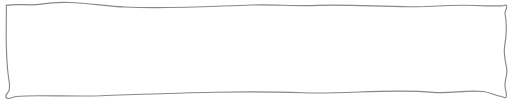
t = 0.00 s
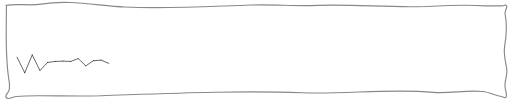
t = 1.63 s
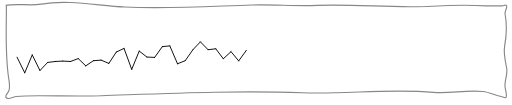
t = 3.38 s
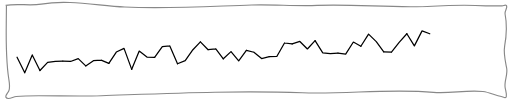
t = 5.00 s
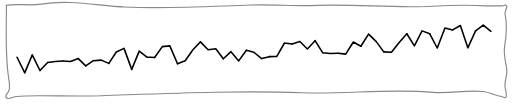
t = 6.75 s
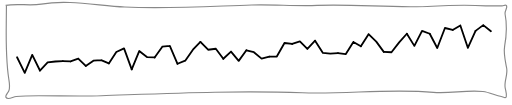
t = 8.00 s

The animated SVG that drew these frames (rendered in a browser with its animation timeline set to each time). Animation: 11 SMIL elements (animate=11); frames cover the first 8.00 s, repeats indefinitely.

<?xml version="1.0" standalone="yes"?>
<svg xmlns="http://www.w3.org/2000/svg" fill="none" stroke-miterlimit="10" viewBox="0 0 1334.65 274.48" stroke-linecap="square" xmlns:xlink="http://www.w3.org/1999/xlink">
  <clipPath id="a">
    <path d="M0 0h1334.65v274.48H0V0z"/>
  </clipPath>
  <g fill-rule="evenodd" clip-path="url(#a)">
      <g stroke="#000" stroke-width="2" stroke-linejoin="bevel" stroke-linecap="round">
        <g style="display: none;">
          <path d="M42.7 149.62l20.1 40.74 M62.8 190.36l19.62-46.77 M82.42 143.6l20.12 40.73" />
          <path d="M102.54 184.33l20.12-21.13 M122.66 163.2l20.12-2.5 M142.78 160.7l19.62-1.02"/>
          <animate
            id="part_1"
            attributeName="display"
            values="none;inline;inline;inline;inline;inline;inline;inline;inline;inline;inline;inline"
            keyTimes="0;0.05;0.1;0.15;0.2;0.25;0.3;0.35;0.4;0.45;0.5;1"
            dur="10s"
            begin="0.5s"
            repeatCount="indefinite" />
        </g>
        <g style="display: none;">
          <path d="M162.4 159.68l20.1 1 M182.5 160.7l20.13-7.56 M202.63 153.14l19.62 19.12"/>
          <path d="M222.25 172.26l20.1-13.58 M242.36 158.68l20.12-1.5 M262.48 157.17l20.12 8.55"/>
          <animate
            id="part_2"
            attributeName="display"
            values="none;none;inline;inline;inline;inline;inline;inline;inline;inline;inline;inline"
            keyTimes="0;0.05;0.1;0.15;0.2;0.25;0.3;0.35;0.4;0.45;0.5;1"
            dur="10s"
            begin="0.5s"
            repeatCount="indefinite" />
        </g>
        <g style="display: none;">
          <path d="M282.6 165.72l19.6-29.68 M302.2 136.04l20.13-9.55 M322.33 126.5l20.12 54.8"/>
          <path d="M342.45 181.3l19.62-47.77 M362.07 133.53l20.1 15.6 M382.18 149.12l20.12 1"/>
          <animate
            id="part_3"
            attributeName="display"
            values="none;none;none;inline;inline;inline;inline;inline;inline;inline;inline;inline"
            keyTimes="0;0.05;0.1;0.15;0.2;0.25;0.3;0.35;0.4;0.45;0.5;1"
            dur="10s"
            begin="0.5s"
            repeatCount="indefinite" />
        </g>
        <g style="display: none;">
          <path d="M402.3 150.13l20.12-28.17 M422.42 121.96l19.6-2 M442.03 119.95l20.12 46.78"/>
          <path d="M462.15 166.72l20.12-8.04 M482.27 158.68L502.4 130 M502.4 130l19.6-20.6"/>
          <animate
            id="part_4"
            attributeName="display"
            values="none;none;none;none;inline;inline;inline;inline;inline;inline;inline;inline"
            keyTimes="0;0.05;0.1;0.15;0.2;0.25;0.3;0.35;0.4;0.45;0.5;1"
            dur="10s"
            begin="0.5s"
            repeatCount="indefinite" />
        </g>
        <g style="display: none;">
          <path d="M522 109.4l20.13 20.6 M542.12 130l20.12-2.5 M562.24 127.5l19.62 26.15"/>
          <path d="M581.85 153.65l20.13-18.6 M601.98 135.04l20.1 24.14 M622.1 159.18l20.1-27.66"/>
          <animate
            id="part_5"
            attributeName="display"
            values="none;none;none;none;none;inline;inline;inline;inline;inline;inline;inline"
            keyTimes="0;0.05;0.1;0.15;0.2;0.25;0.3;0.35;0.4;0.45;0.5;1"
            dur="10s"
            begin="0.5s"
            repeatCount="indefinite" />
        </g>
        <g style="display: none;">
          <path d="M642.2 131.52l19.63 5.03 M661.83 136.55l20.12 16.6 M681.95 153.14l20.1-5.02"/>
          <path d="M702.06 148.12l19.62-.5 M721.68 147.6l20.12-35.2 M741.8 112.4l20.1 2.52"/>
          <animate
            id="part_6"
            attributeName="display"
            values="none;none;none;none;none;none;inline;inline;inline;inline;inline;inline"
            keyTimes="0;0.05;0.1;0.15;0.2;0.25;0.3;0.35;0.4;0.45;0.5;1"
            dur="10s"
            begin="0.5s"
            repeatCount="indefinite" />
        </g>
        <g style="display: none;">
          <path d="M761.9 114.92l20.13-6.54 M782.03 108.38L801.65 128 M801.65 128l20.1-21.63"/>
          <path d="M821.76 106.37l20.12 31.7 M841.88 138.06l19.62 2 M861.5 140.07l20.12-1"/>
          <animate
            id="part_7"
            attributeName="display"
            values="none;none;none;none;none;none;none;inline;inline;inline;inline;inline"
            keyTimes="0;0.05;0.1;0.15;0.2;0.25;0.3;0.35;0.4;0.45;0.5;1"
            dur="10s"
            begin="0.5s"
            repeatCount="indefinite" />
        </g>
        <g style="display: none;">
          <path d="M881.62 139.06l20.1 2.5 M901.73 141.58l20.12-31.7 M921.85 109.9l19.62 11.06"/>
          <path d="M941.47 120.96l20.1-31.7 M961.58 89.27l20.12 19.6 M981.7 108.88l19.62 26.66"/>
          <animate
            id="part_8"
            attributeName="display"
            values="none;none;none;none;none;none;none;none;inline;inline;inline;inline"
            keyTimes="0;0.05;0.1;0.15;0.2;0.25;0.3;0.35;0.4;0.45;0.5;1"
            dur="10s"
            begin="0.5s"
            repeatCount="indefinite" />
        </g>
        <g style="display: none;">
          <path d="M1001.32 135.54l20.12 1 M1021.44 136.55l20.12-25.65 M1041.55 110.9l20.13-22.63"/>
          <path d="M1061.68 88.27l19.6 31.68 M1081.3 119.95l20.1-39.23 M1101.4 80.72l20.13 7.55"/>
          <animate
            id="part_9"
            attributeName="display"
            values="none;none;none;none;none;none;none;none;none;inline;inline;inline"
            keyTimes="0;0.05;0.1;0.15;0.2;0.25;0.3;0.35;0.4;0.45;0.5;1"
            dur="10s"
            begin="0.5s"
            repeatCount="indefinite" />
        </g>
        <g style="display: none;">
          <path d="M1121.53 88.27l19.6 37.2 M1141.14 125.48l20.12-52.3 M1161.26 73.18l20.12 5.03"/>
          <path d="M1181.38 78.2l20.12-11.56 M1201.5 66.64l19.6 58.34 M1221.1 124.98l20.13-44.26"/>
          <path d="M1241.23 80.72l20.12-15.1 M1261.35 65.63l20.1 16.1"/>
          <animate
            id="part_10"
            attributeName="display"
            values="none;none;none;none;none;none;none;none;none;none;inline;inline"
            keyTimes="0;0.05;0.1;0.15;0.2;0.25;0.3;0.35;0.4;0.45;0.5;1"
            dur="10s"
            begin="0.5s"
            repeatCount="indefinite" />
        </g>
        <animate
            id="sparkline"
            attributeName="stroke-width"
            from="1"
            to="6"
            dur="10s"
            begin="0.5s"
            repeatCount="indefinite" />
      </g>
    
    <path stroke="#888" stroke-width="3" d="M12.84 14.04c30.55-5.64 62.47 1.93 93.1-3.26 71.82-12.18 145.58 3.9 218.3 7.6 110.45 5.63 221.2-1.8 331.73-5.43 57.04-1.87 114.2 3.5 171.2 1.1 100.16-4.26 200.63 7.82 300.7 2.16 46.66-2.6 93.53-3.7 140.2-1 14.23.8 28.52 0 42.8 0 3.58 0 8.16-3.6 10.7-1.1 5.1 5.2-4.63 14.6-3.22 21.8 5.46 27.76 3.9 57-1.07 84.87-3.4 19 1.63 38.7 5.35 57.64 3.16 16.07-6.28 32.7-4.28 48.96 1.07 8.7 5.3 17.6 3.2 26.1-1.03 4.2-8.62-.25-12.83-1.1-16.3-3.3-31.64-11.2-48.15-13.06-42.9-4.87-86.5 6.12-129.48 2.15-113.7-10.5-228.4 5.26-342.5 1.1-175.1-6.35-350.4 1.7-525.4 7.6-54.6 1.88-109.2 0-163.7 0-19.7 0-39.4 0-58.9 2.2-8.9 1-22.8 10.3-26.8 2.18-2.8-5.64 5.2-11.5 7.5-17.4 3.55-9.06 1.6-19.7 0-29.34C10.9 144 14.9 78.7 14.9 14.1" stroke-linejoin="round" stroke-linecap="butt"/>
  </g>
</svg>